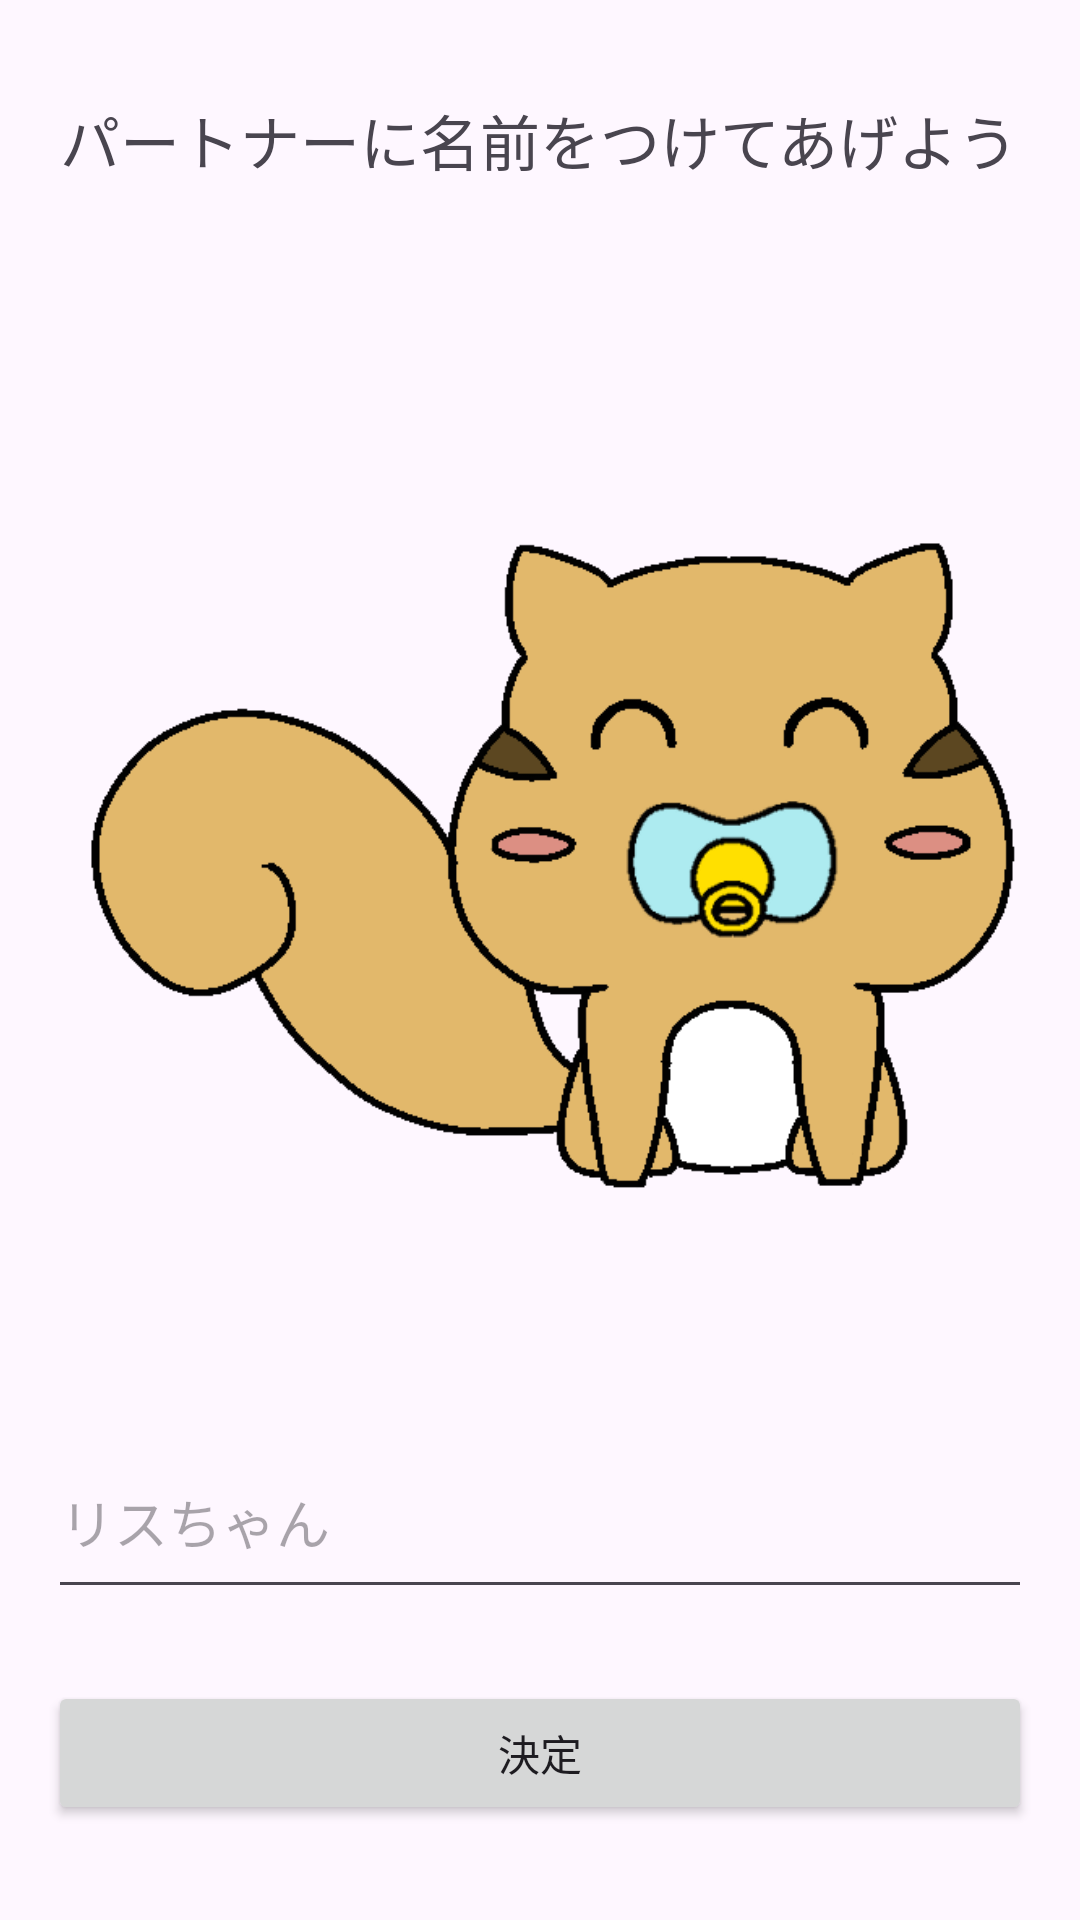

Layout XML and referenced resources for this Android screen:
<!-- AndroidManifest.xml: application theme Theme.MyEdpsApplication -->
<!-- res/layout/second.xml -->
<?xml version="1.0" encoding="utf-8"?>
<RelativeLayout xmlns:android="http://schemas.android.com/apk/res/android"
    android:layout_width="match_parent"
    android:layout_height="match_parent"
    android:padding="16dp">

    <TextView
        android:id="@+id/textViewPrompt"
        android:layout_width="wrap_content"
        android:layout_height="wrap_content"
        android:layout_centerHorizontal="true"
        android:layout_marginTop="16dp"
        android:text="@string/パートナーに名前をつけてあげよう2"
        android:textSize="20sp" />

    <ImageView
        android:id="@+id/imageViewCharacter"
        android:layout_width="343dp"
        android:layout_height="373dp"
        android:layout_below="@id/textViewPrompt"
        android:layout_alignParentStart="true"
        android:layout_centerHorizontal="true"
        android:layout_marginStart="8dp"
        android:layout_marginTop="39dp"
        android:src="@drawable/baby2"
        android:contentDescription="@string/baby" />

    <EditText
        android:id="@+id/editTextName"
        android:layout_width="378dp"
        android:layout_height="61dp"
        android:layout_below="@id/imageViewCharacter"
        android:layout_marginTop="2dp"
        android:autofillHints=""
        android:hint="@string/リスちゃん2"
        android:imeOptions="actionDone"
        android:inputType="text" />

    <Button
        android:id="@+id/buttonSubmit"
        android:layout_width="match_parent"
        android:layout_height="wrap_content"
        android:text="@string/決定"
        android:layout_below="@id/editTextName"
        android:layout_marginTop="24dp" />

</RelativeLayout>
<!-- resources referenced by this layout -->
<resources>
  <!-- drawable baby2: png bitmap (drawable, 24761 bytes) -->
  <string name="baby">baby2</string>
  <style name="Theme.MyEdpsApplication" parent="Base.Theme.MyEdpsApplication" />
  <style name="Base.Theme.MyEdpsApplication" parent="Theme.Material3.DayNight.NoActionBar">
          
          
      </style>
</resources>
